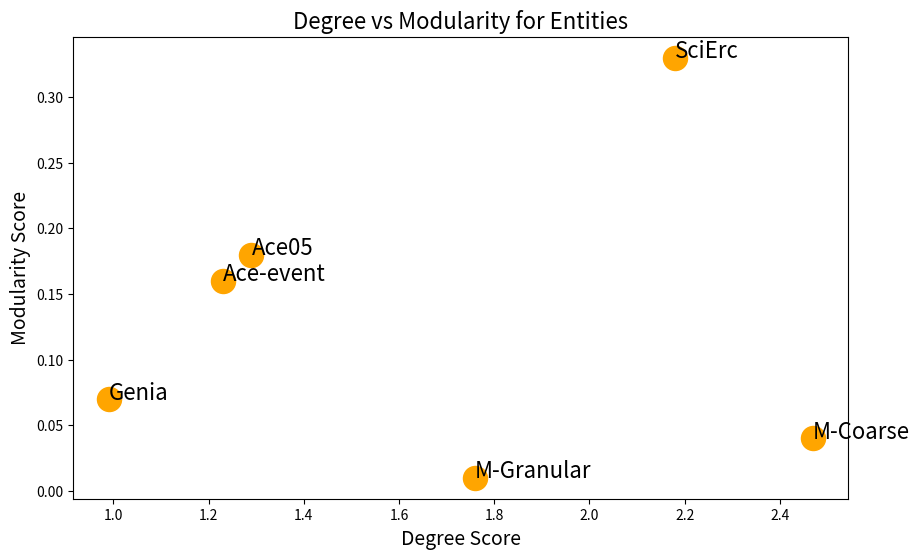

Write the Python code that produced this figure.
import matplotlib.pyplot as plt

# Assuming you have a list of entities and their respective scores for degree and modularity
entities = ['M-Coarse', 'Ace-event', 'Ace05', 'M-Granular', 'Genia', 'SciErc']
# Replace with actual degree scores
degree_scores = [2.47, 1.23, 1.29, 1.76, 0.99, 2.18]
# Replace with actual modularity scores
modularity_scores = [0.04, 0.16, 0.18, 0.01, 0.07, 0.33]

plt.figure(figsize=(10, 6))  # Adjust the figure size as needed
# Increase the size of the dots
plt.scatter(degree_scores, modularity_scores, s=300, c='orange')

# Add labels for each point (optional)
for i, txt in enumerate(entities):
    # Increase the size of the labels
    plt.annotate(
        txt, (degree_scores[i], modularity_scores[i]), fontsize=16)

# Add title and labels for the axes
plt.title('Degree vs Modularity for Entities', fontsize=16)
plt.xlabel('Degree Score', fontsize=14)
plt.ylabel('Modularity Score', fontsize=14)

# Show the plot
plt.show()
